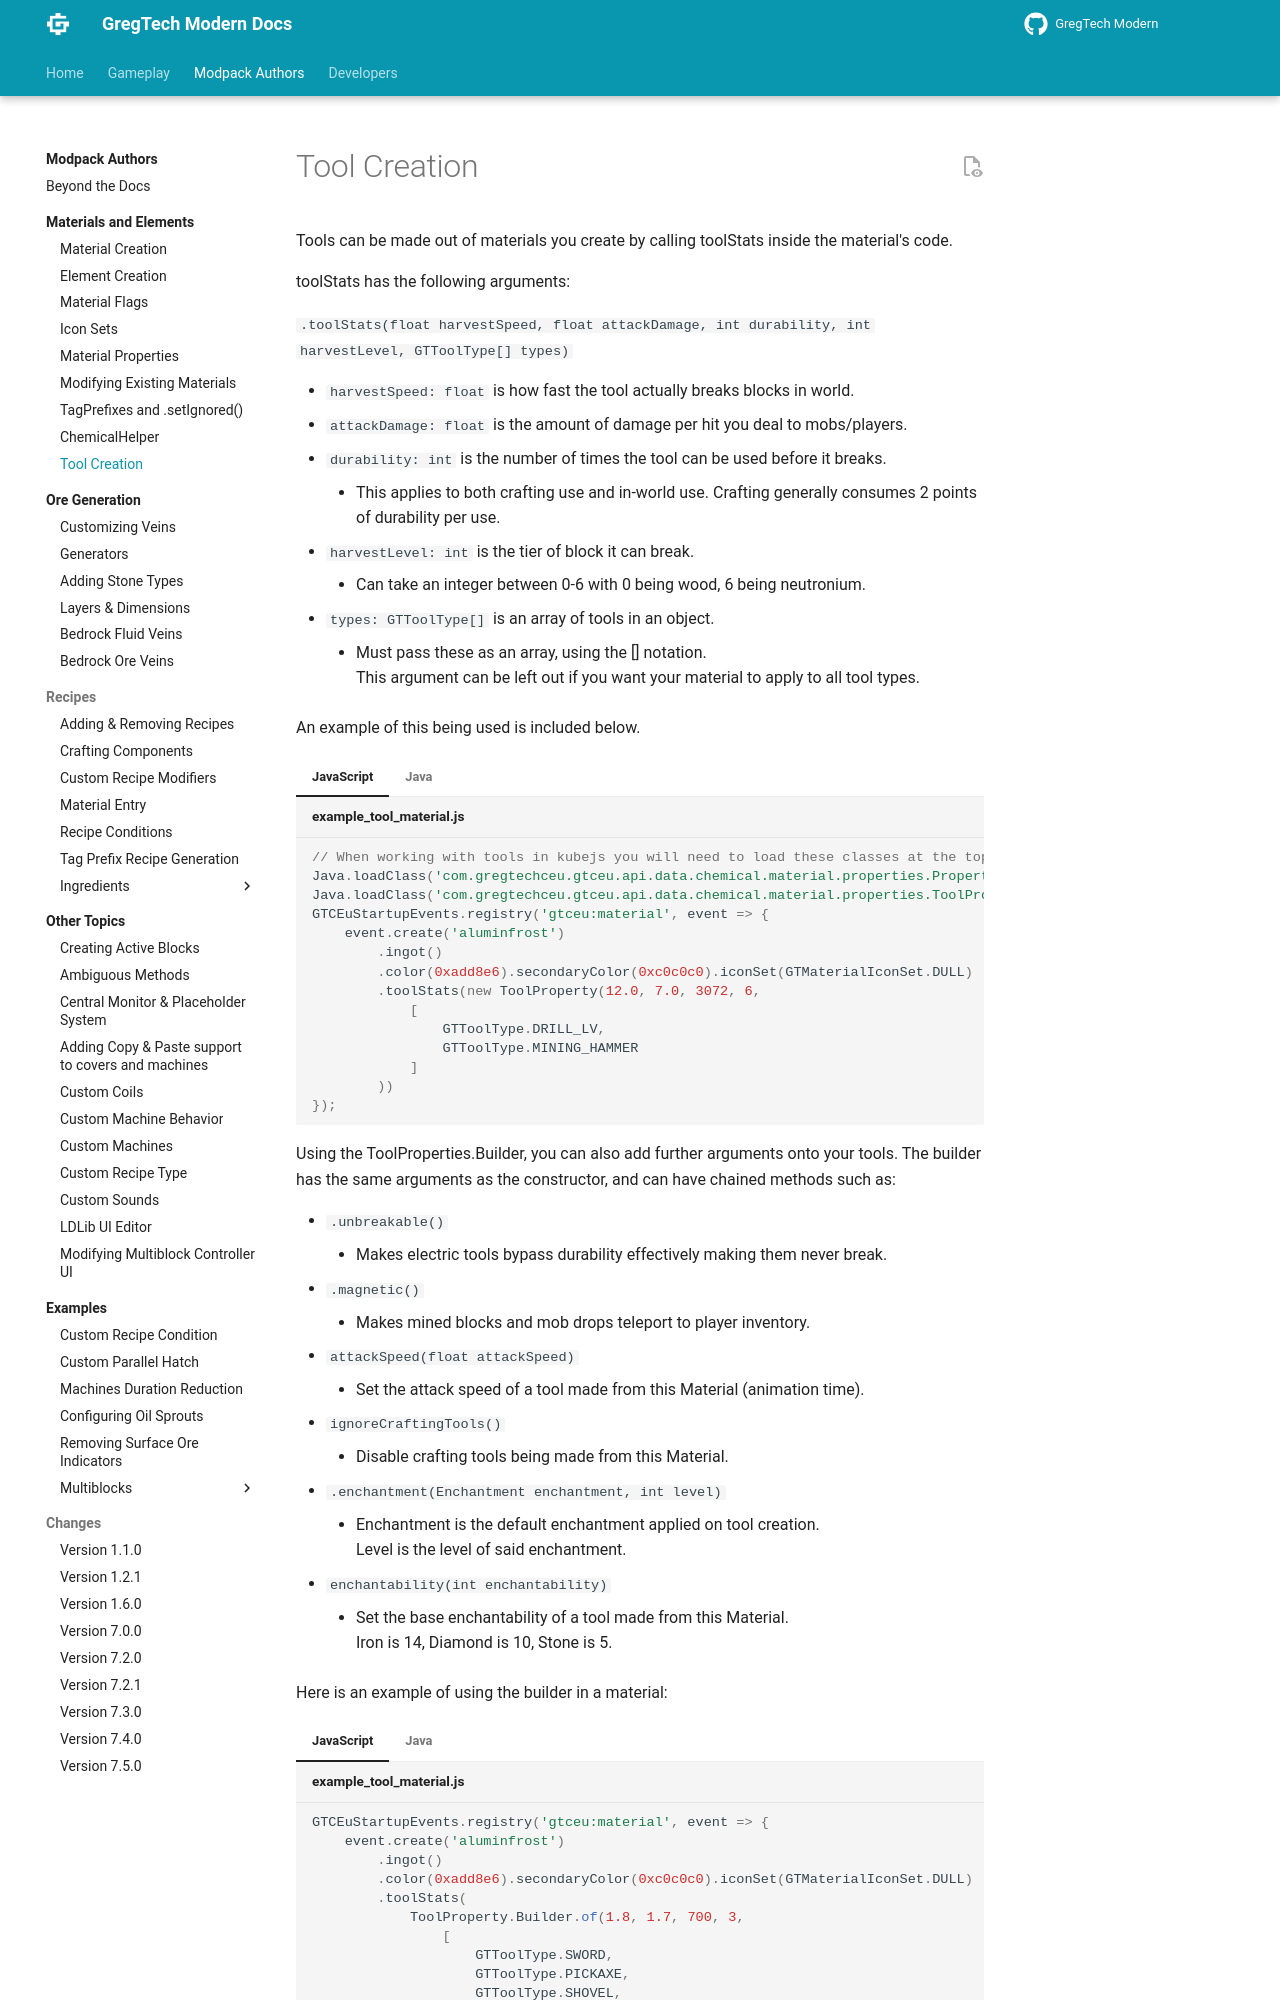

repository: randomusert-s-mods/gregtech-ceu-modern · page: 1.21/Modpacks/Materials-and-Elements/Tool-Creation/index.html · generator: mkdocs

---
title: Tool Creation
---

Tools can be made out of materials you create by calling toolStats inside the material's code.

toolStats has the following arguments:

`.toolStats(float harvestSpeed, float attackDamage, int durability, int harvestLevel, GTToolType[] types)`

- `harvestSpeed: float` is how fast the tool actually breaks blocks in world.
- `attackDamage: float` is the amount of damage per hit you deal to mobs/players.
- `durability: int` is the number of times the tool can be used before it breaks.
    - This applies to both crafting use and in-world use.
      Crafting generally consumes 2 points of durability per use.
- `harvestLevel: int` is the tier of block it can break. 
    - Can take an integer between 0-6 with 0 being wood, 6 being neutronium.
- `types: GTToolType[]` is an array of tools in an object.
    - Must pass these as an array, using the [] notation.  
      This argument can be left out if you want your material to apply to all tool types.

An example of this being used is included below.
=== "JavaScript"
    ```js title="example_tool_material.js"
    // When working with tools in kubejs you will need to load these classes at the top of your file.
    Java.loadClass('com.gregtechceu.gtceu.api.data.chemical.material.properties.PropertyKey');
    Java.loadClass('com.gregtechceu.gtceu.api.data.chemical.material.properties.ToolProperty');
    GTCEuStartupEvents.registry('gtceu:material', event => {
        event.create('aluminfrost')
            .ingot()
            .color(0xadd8e6).secondaryColor(0xc0c0c0).iconSet(GTMaterialIconSet.DULL)
            .toolStats(new ToolProperty(12.0, 7.0, 3072, 6,
                [
                    GTToolType.DRILL_LV,
                    GTToolType.MINING_HAMMER
                ]
            ))
    });
    ```
=== "Java"
    ```java title="ExampleToolMaterial.java"
            public static Material ALUMINFROST;
            ALUMINFROST = new Material.Builder(
                your_mod_id.id("aluminfrost"))
                .color(0xadd8e6).secondaryColor(0xc0c0c0).iconSet(MaterialIconSet.DULL)
                .toolStats(new ToolProperty(12.0F, 7.0F, 3072, 6,
                        new GTToolType[] { GTToolType.DRILL_LV, GTToolType.MINING_HAMMER }))
                .buildAndRegister();
    ```
Using the ToolProperties.Builder, you can also add further arguments onto your tools.
The builder has the same arguments as the constructor, and can have chained methods such as:

- `.unbreakable()`
    - Makes electric tools bypass durability effectively making them never break.
- `.magnetic()`
    - Makes mined blocks and mob drops teleport to player inventory.
- `attackSpeed(float attackSpeed)`
    - Set the attack speed of a tool made from this Material (animation time).
- `ignoreCraftingTools()`
    - Disable crafting tools being made from this Material.

- `.enchantment(Enchantment enchantment, int level)`
    - Enchantment is the default enchantment applied on tool creation.  
      Level is the level of said enchantment.
- `enchantability(int enchantability)`
    - Set the base enchantability of a tool made from this Material.  
      Iron is 14, Diamond is 10, Stone is 5.
